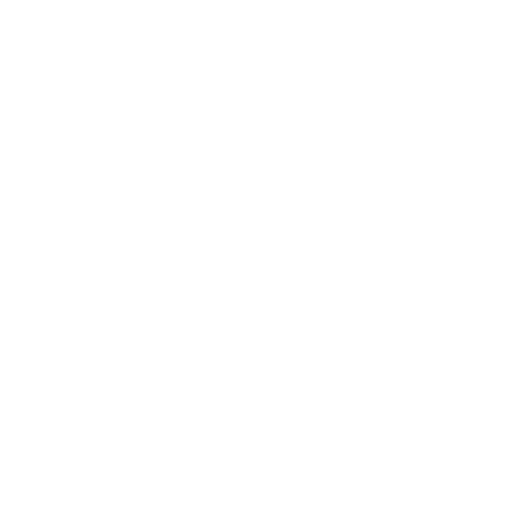
t = 0.00 s
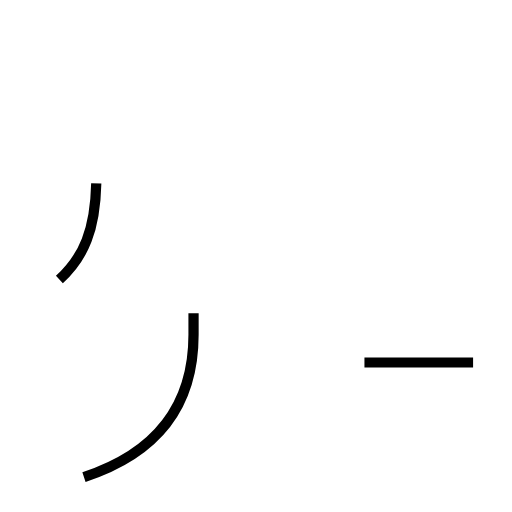
t = 1.26 s
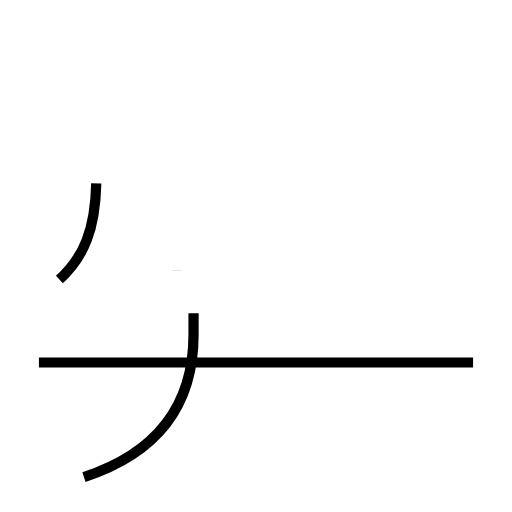
t = 2.22 s
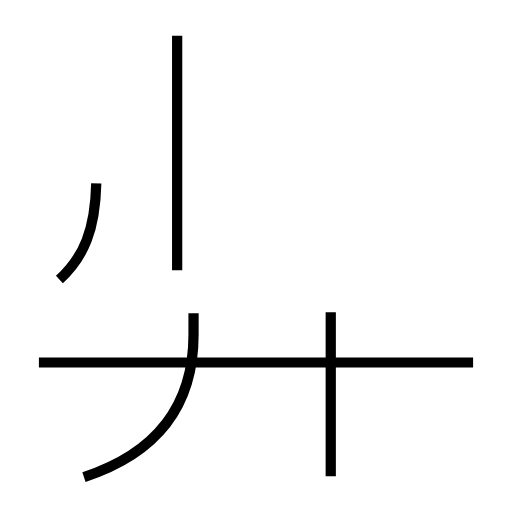
t = 3.38 s
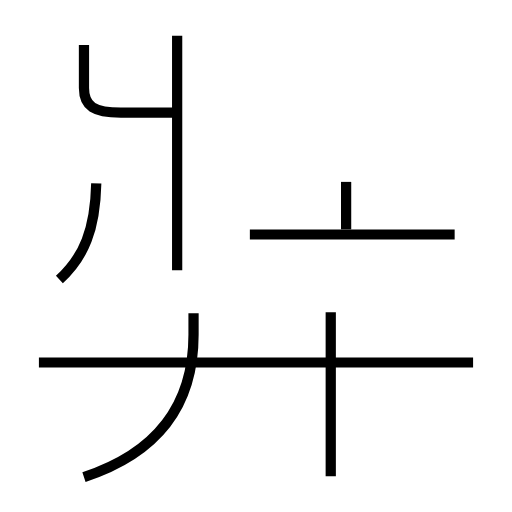
t = 4.56 s
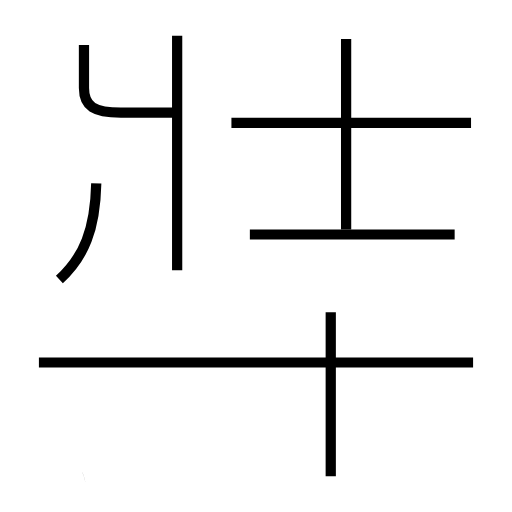
t = 5.68 s

The animated SVG that drew these frames (rendered in a browser with its animation timeline set to each time). Animation: 9 SMIL elements (animate=9); one cycle of 5.68 s.

<?xml version='1.0' encoding='utf-8'?>
<svg viewBox="0.0 -6.0 50.0 50.0" version="1.1" xmlns="http://www.w3.org/2000/svg"><rect x="-1000" y="-1000" width="2000" height="2000" stroke="white" fill="white" /><g style="fill:none;stroke:#000000;stroke-width:1"><path d="M 8.2 2.6 C 15.8 0.1 18.9 -4.8 18.9 -11.3 L 18.9 -13.4 " transform="translate(0.0 38.0)" stroke-dasharray="21.073462098140624" stroke-dashoffset="21.073462098140624"><animate attributeName="stroke-dashoffset" from="21.073462098140624" to="0" dur="0.6322038629442187s" begin="0s; anim_end.end" fill="freeze" id="anim0" /></path><path d="M 5.8 -16.7 C 8.2 -18.9 9.3 -21.6 9.4 -26.1 " transform="translate(0.0 38.0)" stroke-dasharray="10.383307107449532" stroke-dashoffset="10.383307107449532"><animate attributeName="stroke-dashoffset" from="10.383307107449532" to="0" dur="0.31149921322348595s" begin="anim0.end" fill="freeze" id="anim1" /></path><path d="M 46.2 -8.6 L 3.8 -8.6 " transform="translate(0.0 38.0)" stroke-dasharray="42.400000000000006" stroke-dashoffset="42.400000000000006"><animate attributeName="stroke-dashoffset" from="42.400000000000006" to="0" dur="1.272s" begin="anim1.end" fill="freeze" id="anim2" /></path><path d="M 17.3 -17.6 L 17.3 -40.5 " transform="translate(0.0 38.0)" stroke-dasharray="22.9" stroke-dashoffset="22.9"><animate attributeName="stroke-dashoffset" from="22.9" to="0" dur="0.6869999999999999s" begin="anim2.end" fill="freeze" id="anim3" /></path><path d="M 32.3 2.5 L 32.3 -13.5 " transform="translate(0.0 38.0)" stroke-dasharray="16.0" stroke-dashoffset="16.0"><animate attributeName="stroke-dashoffset" from="16.0" to="0" dur="0.48s" begin="anim3.end" fill="freeze" id="anim4" /></path><path d="M 17.1 -33.0 L 11.8 -33.0 C 9.2 -33.0 8.2 -33.6 8.2 -35.4 L 8.2 -39.6 " transform="translate(0.0 38.0)" stroke-dasharray="14.50500001269023" stroke-dashoffset="14.50500001269023"><animate attributeName="stroke-dashoffset" from="14.50500001269023" to="0" dur="0.4351500003807069s" begin="anim4.end" fill="freeze" id="anim5" /></path><path d="M 44.4 -21.1 L 24.4 -21.1 " transform="translate(0.0 38.0)" stroke-dasharray="20.0" stroke-dashoffset="20.0"><animate attributeName="stroke-dashoffset" from="20.0" to="0" dur="0.6s" begin="anim5.end" fill="freeze" id="anim6" /></path><path d="M 33.8 -21.6 L 33.8 -40.2 " transform="translate(0.0 38.0)" stroke-dasharray="18.6" stroke-dashoffset="18.6"><animate attributeName="stroke-dashoffset" from="18.6" to="0" dur="0.558s" begin="anim6.end" fill="freeze" id="anim7" /></path><path d="M 46.0 -32.0 L 22.6 -32.0" transform="translate(0.0 38.0)" stroke-dasharray="23.4" stroke-dashoffset="23.4"><animate attributeName="stroke-dashoffset" from="23.4" to="0" dur="0.702s" begin="anim7.end" fill="freeze" id="anim_end" /></path></g></svg>
